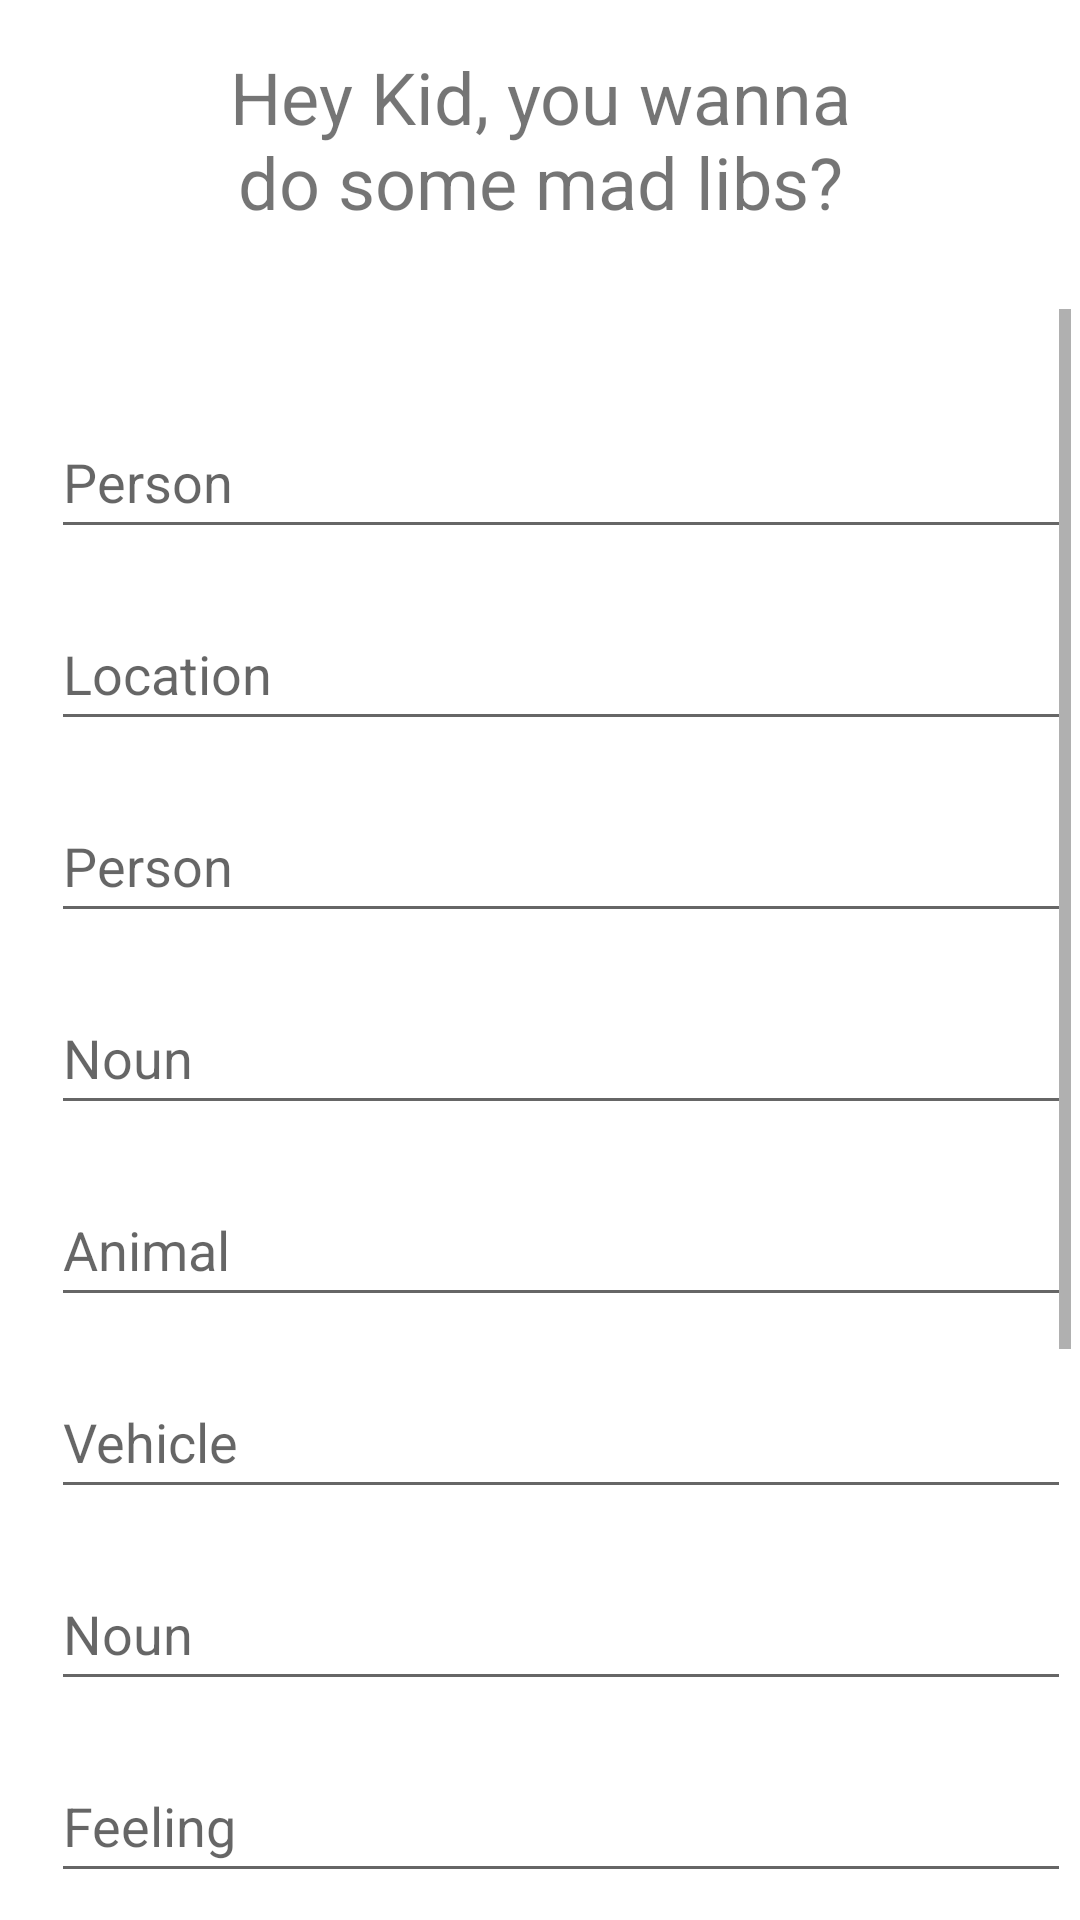

Here is an Android app screen rendered from its layout file. Give the layout XML and the strings, colors and styles it references.
<!-- AndroidManifest.xml: application theme Theme.TheMaddestOfLibs -->
<!-- res/layout/activity_main.xml -->
<?xml version="1.0" encoding="utf-8"?>
<androidx.constraintlayout.widget.ConstraintLayout xmlns:android="http://schemas.android.com/apk/res/android"
    xmlns:app="http://schemas.android.com/apk/res-auto"
    xmlns:tools="http://schemas.android.com/tools"
    android:layout_width="match_parent"
    android:layout_height="match_parent"
    tools:context=".MainActivity">

    <ScrollView
        android:layout_width="340dp"
        android:layout_height="0dp"
        android:layout_marginStart="16dp"
        android:layout_marginTop="32dp"
        app:layout_constraintBottom_toBottomOf="parent"
        app:layout_constraintEnd_toEndOf="parent"
        app:layout_constraintHorizontal_bias="0.264"
        app:layout_constraintStart_toStartOf="parent"
        app:layout_constraintTop_toBottomOf="@+id/header"
        app:layout_constraintVertical_bias="0.0">

        <LinearLayout
            android:layout_width="match_parent"
            android:layout_height="wrap_content"
            android:orientation="vertical">

            <EditText
                android:id="@+id/person1"
                android:layout_width="match_parent"
                android:layout_height="wrap_content"
                android:layout_marginTop="32dp"
                android:ems="10"
                android:hint="@string/person"
                android:inputType="textPersonName"
                android:minHeight="48dp" />

            <EditText
                android:id="@+id/location"
                android:layout_width="match_parent"
                android:layout_height="wrap_content"
                android:layout_marginTop="16dp"
                android:ems="10"
                android:hint="@string/location"
                android:inputType="textPersonName"
                android:minHeight="48dp" />

            <EditText
                android:id="@+id/person2"
                android:layout_width="match_parent"
                android:layout_height="wrap_content"
                android:layout_marginTop="16dp"
                android:ems="10"
                android:hint="@string/person"
                android:inputType="textPersonName"
                android:minHeight="48dp" />

            <EditText
                android:id="@+id/nown1"
                android:layout_width="match_parent"
                android:layout_height="wrap_content"
                android:layout_marginTop="16dp"
                android:ems="10"
                android:hint="@string/nown"
                android:inputType="textPersonName"
                android:minHeight="48dp" />

            <EditText
                android:id="@+id/animal"
                android:layout_width="match_parent"
                android:layout_height="wrap_content"
                android:layout_marginTop="16dp"
                android:ems="10"
                android:hint="@string/animal"
                android:inputType="textPersonName"
                android:minHeight="48dp" />

            <EditText
                android:id="@+id/vehicle1"
                android:layout_width="match_parent"
                android:layout_height="wrap_content"
                android:layout_marginTop="16dp"
                android:ems="10"
                android:hint="@string/vehicle"
                android:inputType="textPersonName"
                android:minHeight="48dp" />

            <EditText
                android:id="@+id/noun2"
                android:layout_width="match_parent"
                android:layout_height="wrap_content"
                android:layout_marginTop="16dp"
                android:ems="10"
                android:hint="@string/nown"
                android:inputType="textPersonName"
                android:minHeight="48dp" />

            <EditText
                android:id="@+id/feeling1"
                android:layout_width="match_parent"
                android:layout_height="wrap_content"
                android:layout_marginTop="16dp"
                android:ems="10"
                android:hint="@string/feeling"
                android:inputType="textPersonName"
                android:minHeight="48dp" />

            <EditText
                android:id="@+id/nown3"
                android:layout_width="match_parent"
                android:layout_height="wrap_content"
                android:layout_marginTop="16dp"
                android:ems="10"
                android:hint="@string/nown"
                android:inputType="textPersonName"
                android:minHeight="48dp" />

            <EditText
                android:id="@+id/vehicle"
                android:layout_width="match_parent"
                android:layout_height="wrap_content"
                android:layout_marginTop="16dp"
                android:ems="10"
                android:hint="@string/vehicle"
                android:inputType="textPersonName"
                android:minHeight="48dp" />

            <EditText
                android:id="@+id/swears"
                android:layout_width="match_parent"
                android:layout_height="wrap_content"
                android:layout_marginTop="16dp"
                android:ems="10"
                android:hint="@string/swears"
                android:inputType="textPersonName"
                android:minHeight="48dp" />

            <EditText
                android:id="@+id/feeling2"
                android:layout_width="match_parent"
                android:layout_height="wrap_content"
                android:layout_marginTop="16dp"
                android:ems="10"
                android:hint="@string/feeling"
                android:inputType="textPersonName"
                android:minHeight="48dp" />

            <Button
                android:id="@+id/button"
                android:layout_width="match_parent"
                android:layout_height="wrap_content"
                android:onClick="sendMessage"
                android:text="@string/letsrock" />

        </LinearLayout>
    </ScrollView>

    <TextView
        android:id="@+id/header"
        android:layout_width="230dp"
        android:layout_height="55dp"
        android:layout_marginTop="16dp"
        android:text="@string/header"
        android:textAlignment="center"
        android:textSize="24sp"
        app:layout_constraintEnd_toEndOf="parent"
        app:layout_constraintStart_toStartOf="parent"
        app:layout_constraintTop_toTopOf="parent" />

</androidx.constraintlayout.widget.ConstraintLayout>
<!-- resources referenced by this layout -->
<resources>
  <string name="animal">Animal</string>
  <string name="feeling">Feeling</string>
  <string name="header">Hey Kid, you wanna do some mad libs?</string>
  <string name="letsrock">Generate!</string>
  <string name="location">Location</string>
  <string name="nown">Noun</string>
  <string name="person">Person</string>
  <string name="swears">Angry Outburst</string>
  <string name="vehicle">Vehicle</string>
  <style name="Theme.TheMaddestOfLibs" parent="Theme.MaterialComponents.DayNight.DarkActionBar">
          
          <item name="colorPrimary">@color/purple_500</item>
          <item name="colorPrimaryVariant">@color/purple_700</item>
          <item name="colorOnPrimary">@color/white</item>
          
          <item name="colorSecondary">@color/teal_200</item>
          <item name="colorSecondaryVariant">@color/teal_700</item>
          <item name="colorOnSecondary">@color/black</item>
          
          <item name="android:statusBarColor" tools:targetApi="l">?attr/colorPrimaryVariant</item>
          
      </style>
  <!-- not gathered from this repository: default colours our renderer supplied (Android Studio template values) -->
  <color name="purple_500">#FF6200EE</color>
  <color name="purple_700">#FF3700B3</color>
  <color name="teal_200">#FF03DAC5</color>
  <color name="teal_700">#FF018786</color>
  <color name="black">#FF000000</color>
  <color name="white">#FFFFFFFF</color>
</resources>
